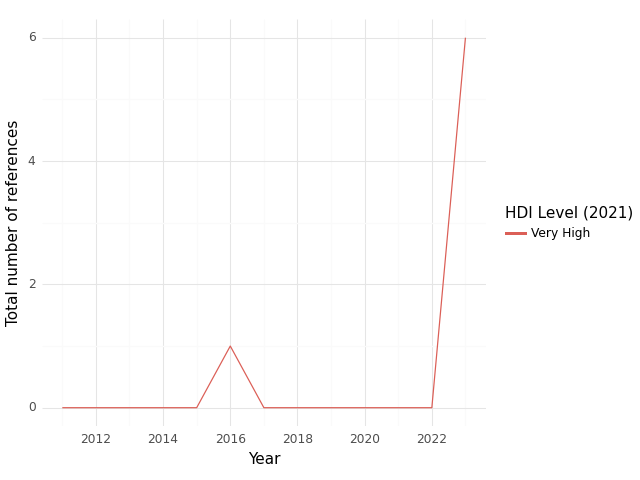

The data file committed next to this chart (first rows):
, HDI Level (2021), Year, intersection, climate, health, sum
0, Very High, 2011, 0.0, 1.0, 39.0, 40.0
1, Very High, 2012, 0.0, 4.0, 13.0, 17.0
2, Very High, 2013, 0.0, 5.0, 11.0, 16.0
3, Very High, 2014, 0.0, 6.0, 12.0, 18.0
4, Very High, 2015, 0.0, 4.0, 13.0, 17.0
5, Very High, 2016, 1.0, 9.0, 50.0, 60.0
6, Very High, 2017, 0.0, 84.0, 98.0, 182.0
7, Very High, 2018, 0.0, 4.0, 11.0, 15.0
8, Very High, 2019, 0.0, 5.0, 13.0, 18.0
9, Very High, 2020, 0.0, 9.0, 14.0, 23.0
10, Very High, 2021, 0.0, 4.0, 20.0, 24.0
11, Very High, 2022, 0.0, 8.0, 16.0, 24.0
12, Very High, 2023, 6.0, 232.0, 61.0, 299.0
